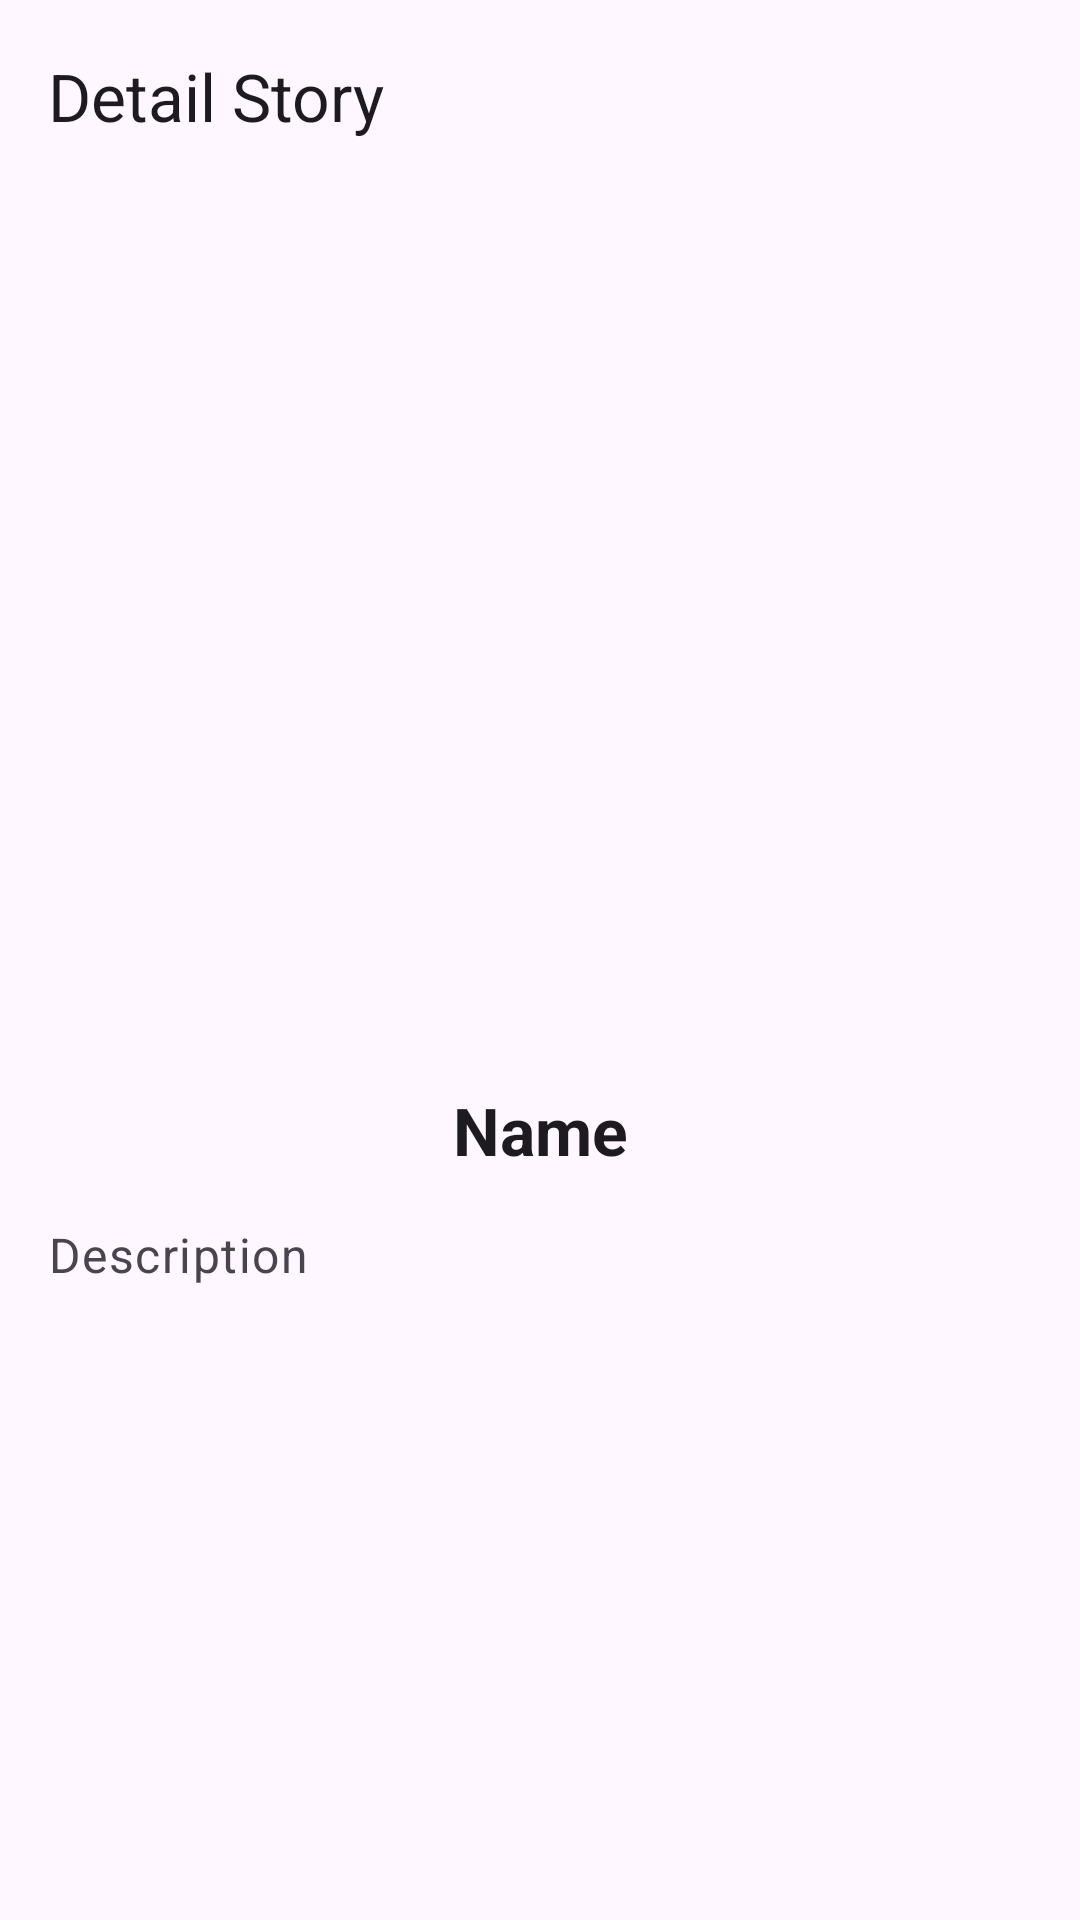

Produce the Android XML layout that renders to this screen, including the resource entries it uses.
<!-- AndroidManifest.xml: application theme Theme.MyStoryApp -->
<!-- res/layout/activity_detail_story.xml -->
<?xml version="1.0" encoding="utf-8"?>
<androidx.coordinatorlayout.widget.CoordinatorLayout xmlns:android="http://schemas.android.com/apk/res/android"
    xmlns:app="http://schemas.android.com/apk/res-auto"
    xmlns:tools="http://schemas.android.com/tools"
    android:layout_width="match_parent"
    android:layout_height="match_parent"
    tools:context=".ui.story.detail.DetailStoryActivity">

    <com.google.android.material.appbar.AppBarLayout
        android:layout_width="match_parent"
        android:layout_height="wrap_content"
        android:fitsSystemWindows="true">

        <com.google.android.material.appbar.MaterialToolbar
            android:id="@+id/topAppBar"
            android:layout_width="match_parent"
            android:layout_height="?attr/actionBarSize"
            app:navigationIcon="@drawable/arrow_back_24"
            app:title="@string/label_detail" />

    </com.google.android.material.appbar.AppBarLayout>

    <include
        android:id="@+id/content_detail"
        layout="@layout/content_detail" />


</androidx.coordinatorlayout.widget.CoordinatorLayout>
<!-- res/layout/content_detail.xml (included above) -->
<?xml version="1.0" encoding="utf-8"?>
<androidx.constraintlayout.widget.ConstraintLayout xmlns:android="http://schemas.android.com/apk/res/android"
    xmlns:app="http://schemas.android.com/apk/res-auto"
    xmlns:tools="http://schemas.android.com/tools"
    android:layout_width="match_parent"
    android:layout_height="match_parent"
    app:layout_behavior="@string/appbar_scrolling_view_behavior">

    <ImageView
        android:id="@+id/thumbnailIv"
        android:layout_width="@dimen/default_size"
        android:layout_height="@dimen/image_story_size"
        android:layout_marginStart="@dimen/margin_m"
        android:layout_marginTop="@dimen/margin_xl"
        android:layout_marginEnd="@dimen/margin_m"
        android:contentDescription="@string/content_desc_image"
        android:scaleType="centerCrop"
        android:transitionName="thumbnail"
        app:layout_constraintEnd_toEndOf="parent"
        app:layout_constraintHorizontal_bias="0.0"
        app:layout_constraintStart_toStartOf="parent"
        app:layout_constraintTop_toTopOf="parent"
        tools:src="@tools:sample/avatars" />

    <TextView
        android:id="@+id/nameTv"
        android:layout_width="@dimen/default_size"
        android:layout_height="wrap_content"
        android:layout_marginStart="@dimen/margin_m"
        android:layout_marginTop="@dimen/margin_m"
        android:layout_marginEnd="@dimen/margin_m"
        android:text="@string/name"
        android:textAlignment="center"
        android:textAppearance="@style/TextAppearance.Material3.TitleLarge"
        android:textStyle="bold"
        android:transitionName="name"
        app:layout_constraintEnd_toEndOf="parent"
        app:layout_constraintStart_toStartOf="parent"
        app:layout_constraintTop_toBottomOf="@+id/thumbnailIv" />

    <TextView
        android:id="@+id/descTv"
        android:layout_width="@dimen/default_size"
        android:layout_height="@dimen/default_size"
        android:layout_marginStart="@dimen/margin_m"
        android:layout_marginTop="@dimen/margin_m"
        android:layout_marginEnd="@dimen/margin_m"
        android:layout_marginBottom="@dimen/margin_m"
        android:text="@string/desc"
        android:textAppearance="@style/TextAppearance.Material3.BodyLarge"
        android:textColor="?android:attr/textColorSecondary"
        android:transitionName="desc"
        app:layout_constraintBottom_toBottomOf="parent"
        app:layout_constraintEnd_toEndOf="parent"
        app:layout_constraintStart_toStartOf="parent"
        app:layout_constraintTop_toBottomOf="@+id/nameTv" />

</androidx.constraintlayout.widget.ConstraintLayout>
<!-- resources referenced by this layout -->
<resources>
  <dimen name="default_size">0dp</dimen>
  <dimen name="image_story_size">250dp</dimen>
  <dimen name="margin_m">16dp</dimen>
  <dimen name="margin_xl">32dp</dimen>
  <string name="content_desc_image">Story picture</string>
  <string name="desc">Description</string>
  <string name="label_detail">Detail Story</string>
  <string name="name">Name</string>
  <style name="Theme.MyStoryApp" parent="Base.Theme.MyStoryApp" />
  <style name="Base.Theme.MyStoryApp" parent="Theme.Material3.DayNight.NoActionBar">
          
          <item name="colorPrimary">@color/orange_500</item>
          <item name="colorOnPrimary">@color/white</item>
          <item name="colorPrimaryContainer">@color/orange_200</item>
          <item name="colorOnPrimaryContainer">@color/black</item>
  
          <item name="colorSecondary">@color/orange_200</item>
          <item name="colorOnSecondary">@color/white</item>
          <item name="colorSecondaryContainer">@color/orange_500</item>
  
          <item name="android:statusBarColor">@color/black</item>
      </style>
  <color name="orange_500">#FF6000</color>
  <color name="white">#FFFFFFFF</color>
  <color name="orange_200">#FFA559</color>
  <color name="black">#FF000000</color>
</resources>
